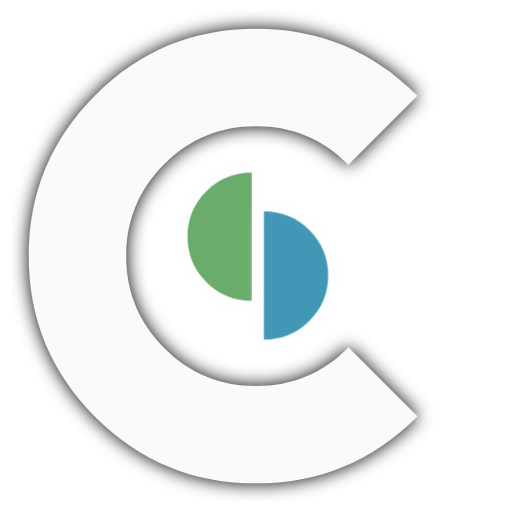
t = 0.00 s
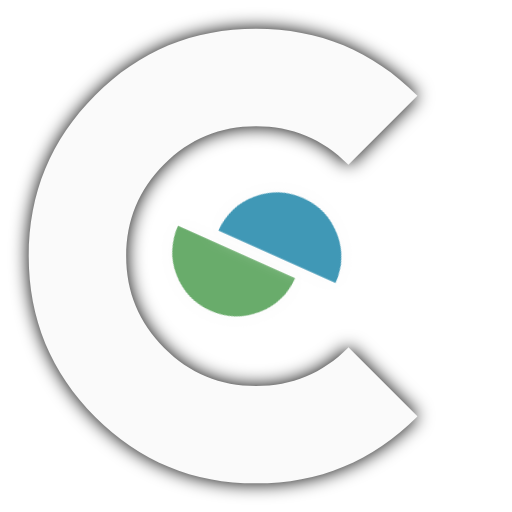
t = 0.50 s
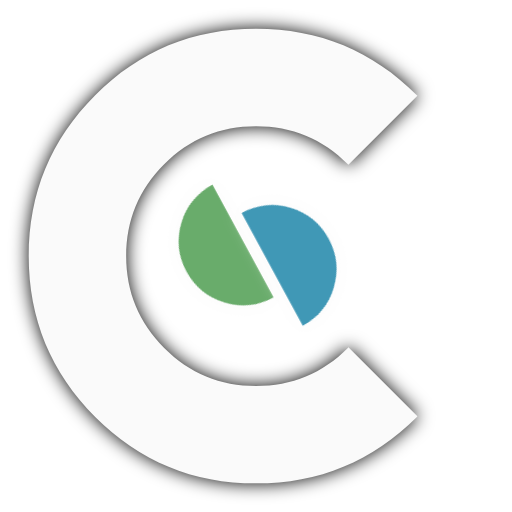
t = 1.50 s
t = 2.00 s: frame unchanged from t = 0.00 s, image omitted
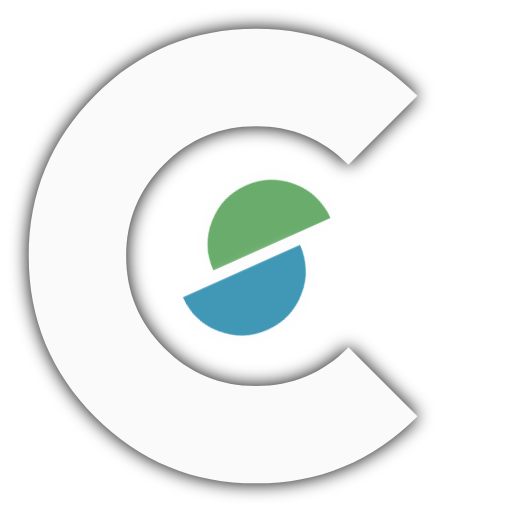
t = 2.50 s
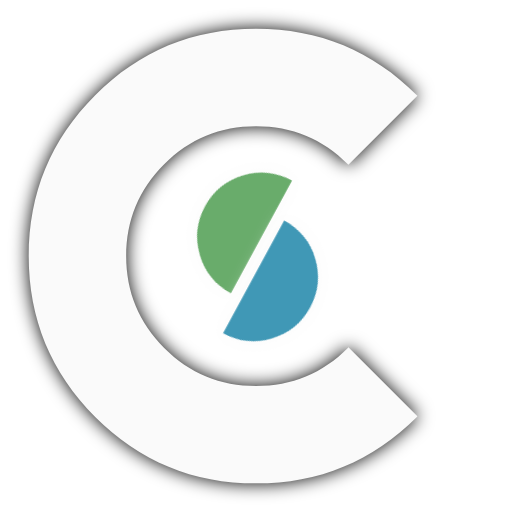
t = 3.50 s

The animated SVG that drew these frames (rendered in a browser with its animation timeline set to each time). Animation: 1 CSS @keyframes rule; one cycle of 4.00 s, repeats indefinitely.

<?xml version="1.0" encoding="utf-8"?>
<!-- Generator: Adobe Illustrator 23.0.2, SVG Export Plug-In . SVG Version: 6.00 Build 0)  -->
<svg version="1.1" id="Réteg_1" xmlns="http://www.w3.org/2000/svg" xmlns:xlink="http://www.w3.org/1999/xlink" x="0px" y="0px"
	 viewBox="0 0 566.9 566.9" style="enable-background:new 0 0 566.9 566.9;" xml:space="preserve" width="150" height="150">
<style type="text/css">
	.st1{
		-webkit-filter: drop-shadow( 0px 0px 10px rgba(0,0,0,1));
  	filter: drop-shadow( 0px 0px 10px rgba(0,0,0,1));
	}
	.st2,.st3{
		-webkit-filter: drop-shadow( 0px 0px 10px rgba(250,250,250,1));
  	filter: drop-shadow( 0px 0px 10px rgba(250,250,250,1));
	}
	.st1{fill:#FAFAFA;}
	.st2{fill:#69AC6B;
	animation: rotate 4s;
	animation-iteration-count: infinite;
    transform-origin: 50% 50%;
    display: inline-block;
    animation-timing-function: ease;
    }
 	.st3{fill:#4098B6;
 	animation: rotate 4s;
	animation-iteration-count: infinite;
    transform-origin: 50% 50%;
    display: inline-block;
    animation-timing-function: ease;
    }
    
 @keyframes rotate {
 	0% { transform: rotate(0deg);}
 	50% {transform: rotate(720deg);}
 	}
 	
</style>
<g>
	<path class="st1" d="M461.6,461.6c-49.1,49.1-108.4,73.6-178.1,73.6c-69.7,0-129.1-24.5-178.1-73.6
		c-49.1-49.1-73.6-108.4-73.6-178.1c0-69.7,24.5-129,73.6-178.1c49.1-49.1,108.4-73.6,178.1-73.6c69.7,0,129,24.5,178.1,73.6
		l0.6,0.6l-76.4,76.4l-0.6-0.6c-28.1-28.1-62-42.1-101.7-42.1c-39.7,0-73.6,14-101.7,42.1c-28.1,28.1-42.1,62-42.1,101.7
		c0,39.7,14.1,73.6,42.1,101.7c28.1,28.1,62,42.1,101.7,42.1c39.7,0,73.6-14.1,101.7-42.1l0.6-0.6l76.4,76.4L461.6,461.6z"/>
	<g>
		<path class="st2" d="M278.7,190.9c-19.6,0-36.4,6.9-50.3,20.8c-13.9,13.9-20.8,30.7-20.8,50.3c0,19.6,6.9,36.4,20.8,50.3
			c13.9,13.9,30.7,20.8,50.3,20.8"/>
		<path class="st3" d="M292.2,376.1c19.6,0,36.4-6.9,50.3-20.8c13.9-13.9,20.8-30.6,20.8-50.3c0-19.6-6.9-36.4-20.8-50.3
			c-13.9-13.9-30.6-20.8-50.3-20.8"/>
	</g>
</g>
</svg>
